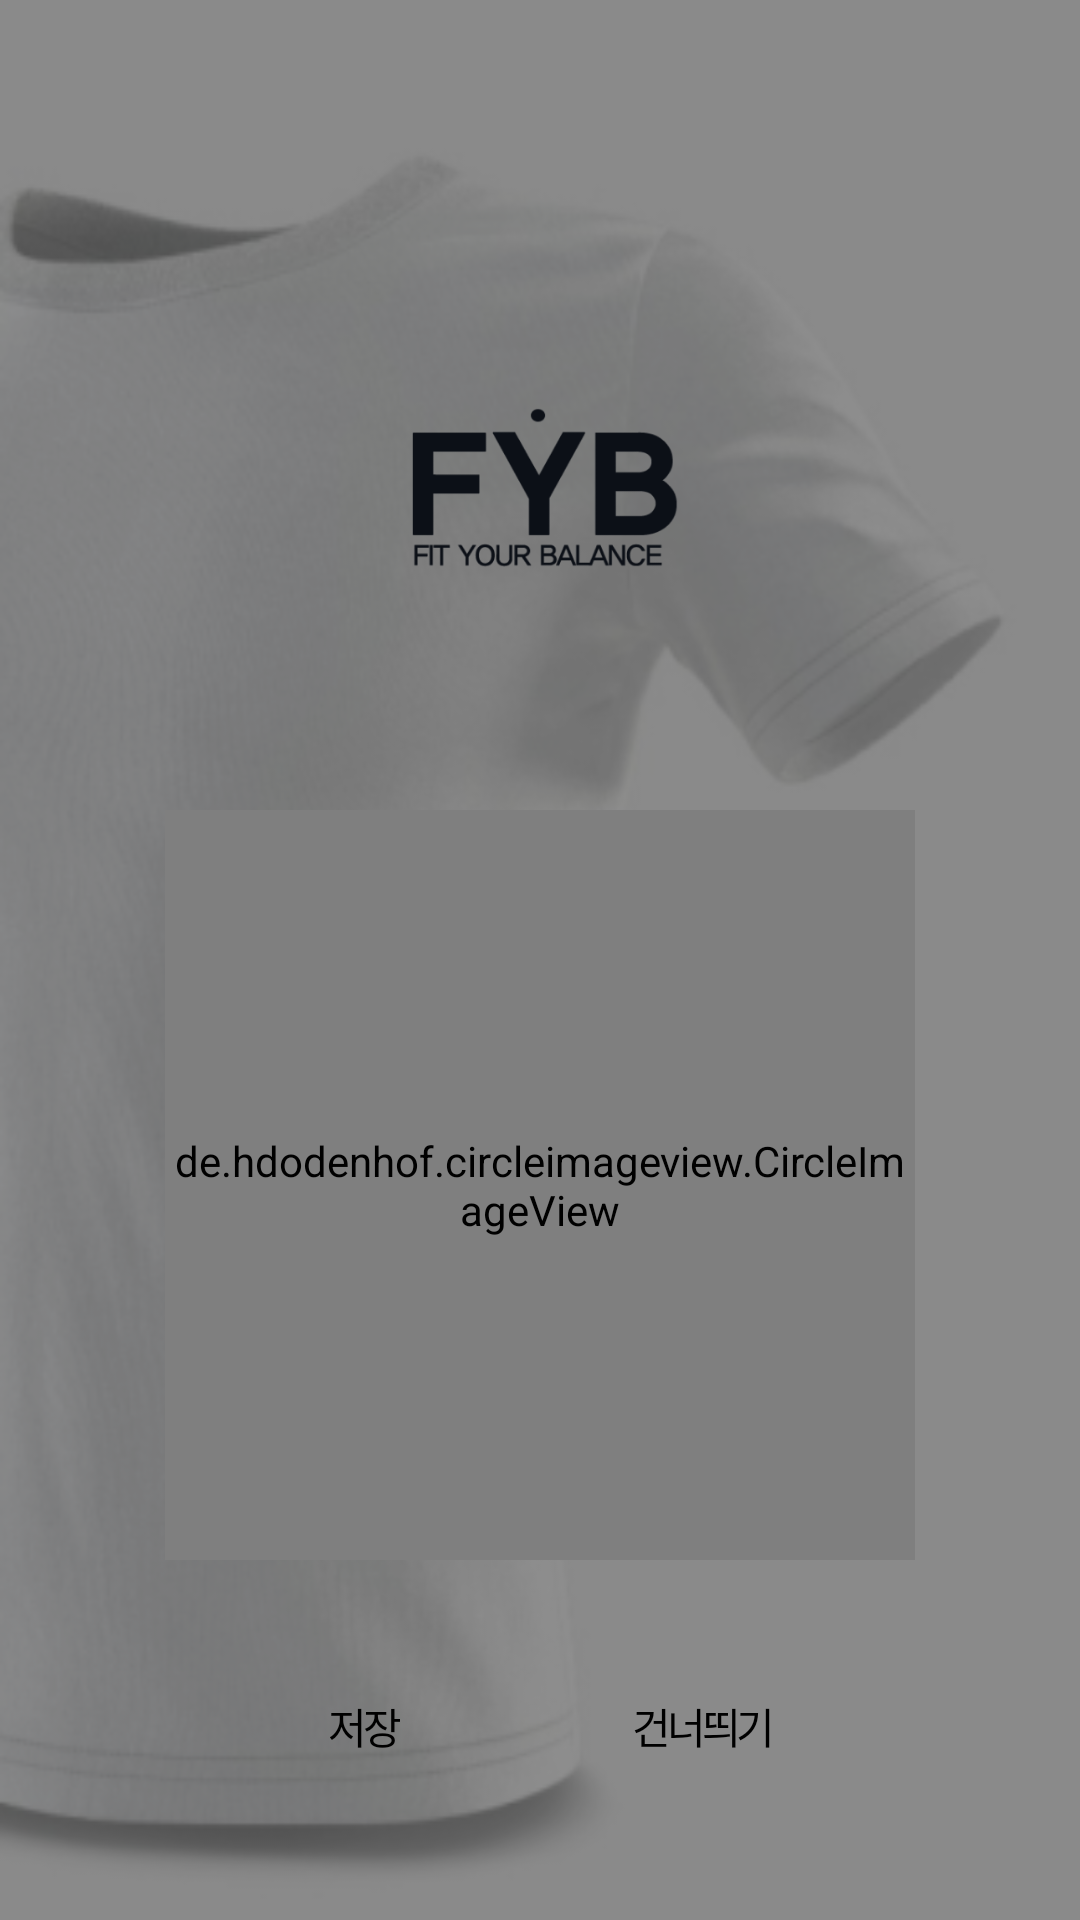

This screen was rendered from an Android layout file. Write that file and the resources it references.
<!-- AndroidManifest.xml: application theme Theme.FybProject -->
<!-- res/layout/activity_profile_image.xml -->
<?xml version="1.0" encoding="utf-8"?>
<LinearLayout xmlns:android="http://schemas.android.com/apk/res/android"
    xmlns:app="http://schemas.android.com/apk/res-auto"
    xmlns:tools="http://schemas.android.com/tools"
    android:layout_width="match_parent"
    android:layout_height="match_parent"
    android:background="@drawable/background_image"
    tools:context=".ProfileImageActivity">

    <LinearLayout
        android:background="@drawable/sign_bg"
        android:layout_width="match_parent"
        android:layout_height="match_parent"
        android:gravity="center_horizontal"
        android:orientation="vertical">

        <ImageView
            android:id="@+id/imageView"
            android:layout_width="match_parent"
            android:layout_height="120dp"
            android:layout_marginHorizontal="120dp"
            android:layout_marginTop="100dp"
            app:srcCompat="@drawable/logo_image" />

        <de.hdodenhof.circleimageview.CircleImageView
            android:id="@+id/pImg"
            android:layout_width="250dp"
            android:layout_height="250dp"
            android:layout_marginTop="50dp"
            app:civ_border_overlay="true"
            app:civ_border_color="#000000"
            android:src="@drawable/guest"/>

        <LinearLayout
            android:layout_width="wrap_content"
            android:layout_height="wrap_content"
            android:layout_marginTop="40dp"
            android:layout_gravity="center_horizontal"
            android:orientation="horizontal">

            <TextView
                android:id="@+id/pImgOk"
                android:background="@drawable/btn_form"
                android:layout_width="wrap_content"
                android:layout_height="wrap_content"
                android:layout_weight="1"
                android:paddingVertical="5dp"
                android:paddingHorizontal="38dp"
                android:text="저장"
                android:letterSpacing="-0.1"
                android:textColor="@color/black"
                android:clickable="true"/>

            <TextView
                android:id="@+id/pImgNo"
                android:background="@drawable/btn_form"
                android:layout_width="wrap_content"
                android:layout_height="wrap_content"
                android:layout_weight="1"
                android:layout_marginLeft="10dp"
                android:paddingVertical="5dp"
                android:paddingHorizontal="30dp"
                android:text="건너띄기"
                android:letterSpacing="-0.1"
                android:textColor="@color/black"
                android:clickable="true"/>

        </LinearLayout>

    </LinearLayout>

</LinearLayout>
<!-- resources referenced by this layout -->
<resources>
  <color name="black">#FF000000</color>
  <!-- drawable background_image: png bitmap (drawable, 79835 bytes) -->
  <!-- drawable guest: png bitmap (drawable, 75182 bytes) -->
  <!-- drawable logo_image: png bitmap (drawable, 15489 bytes) -->
  <!-- drawable sign_bg (drawable) -->
  <?xml version="1.0" encoding="utf-8"?>
  <shape xmlns:android="http://schemas.android.com/apk/res/android">
  
      <solid android:color="#882C2C2C"/>
  
  </shape>
  <style name="Theme.FybProject" parent="Theme.MaterialComponents.DayNight.DarkActionBar">
          <item name="windowNoTitle">true</item>
          <item name="android:windowFullscreen">true</item>
          
          
          <item name="colorPrimary">@color/purple_500</item>
          <item name="colorPrimaryVariant">@color/purple_700</item>
          <item name="colorOnPrimary">@color/white</item>
          
          <item name="colorSecondary">@color/teal_200</item>
          <item name="colorSecondaryVariant">@color/teal_700</item>
          <item name="colorOnSecondary">@color/black</item>
          
          <item name="android:statusBarColor" tools:targetApi="l">?attr/colorPrimaryVariant</item>
          
      </style>
  <color name="purple_500">#FF6200EE</color>
  <color name="purple_700">#FF3700B3</color>
  <color name="white">#FFFFFFFF</color>
  <color name="teal_200">#FF03DAC5</color>
  <color name="teal_700">#FF018786</color>
</resources>
